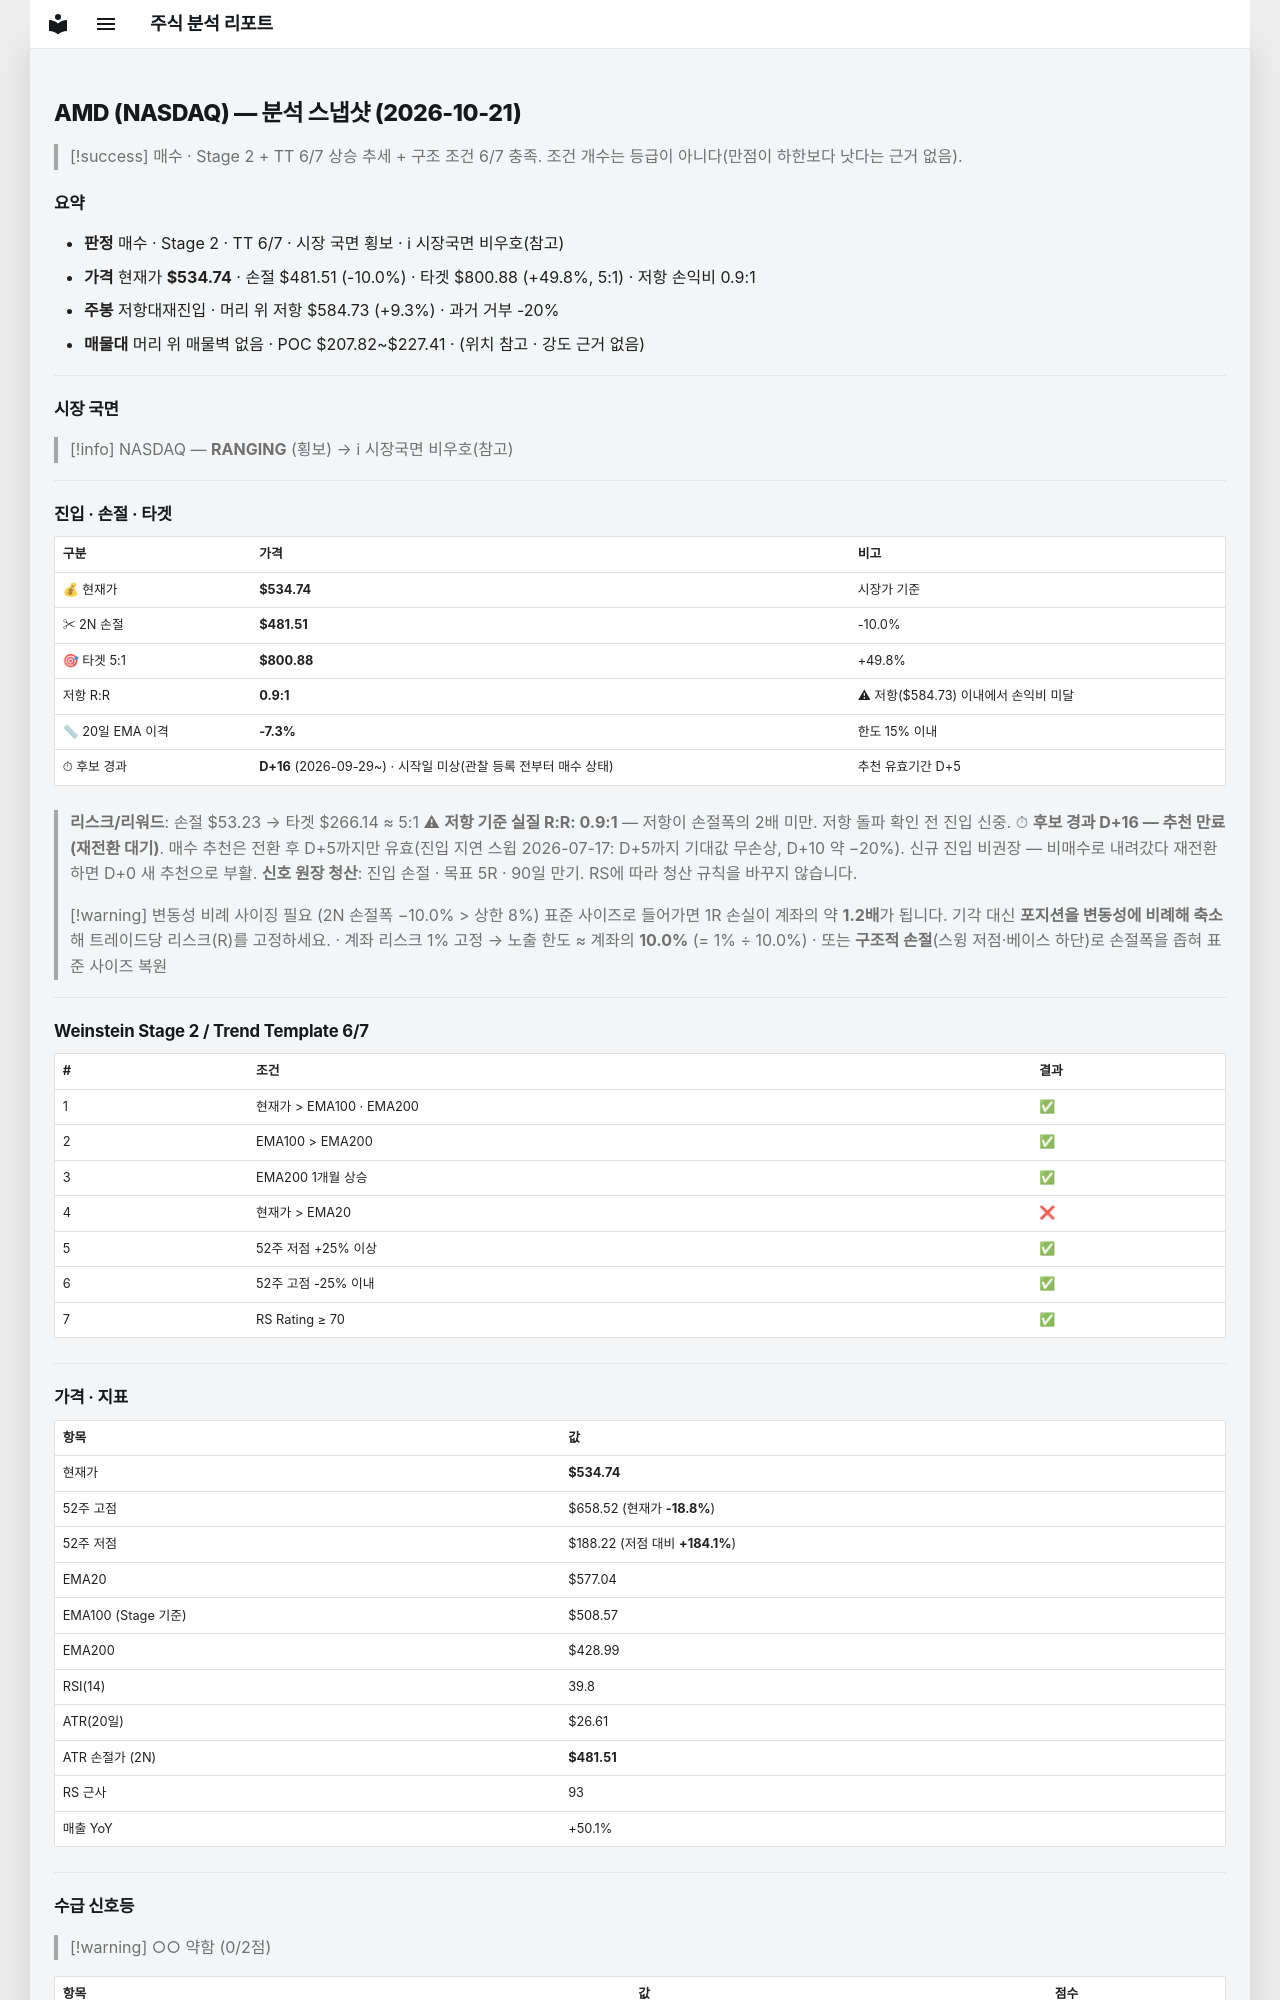

repository: soloandco/stock-reports · page: snapshots/AMD-2026-10-21/index.html · generator: mkdocs

---
type: analysis-snapshot
title: AMD 분석 스냅샷
ticker: AMD
market: NASDAQ
created: 2026-10-21
updated: 2026-10-21
bar-date: 2026-10-20
verdict: 매수관찰
real-rr: 0.94
sma50-gap-pct: -7.3
candidate-days: 16
candidate-since: 2026-09-29
candidate-start-unknown: true
weekly-position: 저항대재진입
weekly-overhead-price: 584.73
weekly-overhead-pct: 9.3
stage: 2
trend-template-score: 6
tt-max: 7
ma-set: ema-20-100-200
price: 534.739990234375
stop-price: 481.5112768510921
market-regime: RANGING
supply-demand-score: 0/2
supply-demand-label: 약함
status: tracking
tags:
  - stock-agent
  - watchlist
  - AMD
  - analysis
related:
  - "[[analysis-template]]"
---

# AMD (NASDAQ) — 분석 스냅샷 (2026-10-21)

> [!success] 매수 · Stage 2 + TT 6/7
> 상승 추세 + 구조 조건 6/7 충족. 조건 개수는 등급이 아니다(만점이 하한보다 낫다는 근거 없음).

## 요약

- **판정** 매수 · Stage 2 · TT 6/7 · 시장 국면 횡보 · ℹ 시장국면 비우호(참고)
- **가격** 현재가 **$534.74** · 손절 $481.51 (-10.0%) · 타겟 $800.88 (+49.8%, 5:1) · 저항 손익비 0.9:1
- **주봉** 저항대재진입 · 머리 위 저항 $584.73 (+9.3%) · 과거 거부 -20%
- **매물대** 머리 위 매물벽 없음 · POC $207.82~$227.41 · (위치 참고 · 강도 근거 없음)

---

## 시장 국면

> [!info] NASDAQ — **RANGING** (횡보) → ℹ 시장국면 비우호(참고)

---

## 진입 · 손절 · 타겟

| 구분 | 가격 | 비고 |
|------|------|------|
| 💰 현재가 | **$534.74** | 시장가 기준 |
| ✂ 2N 손절 | **$481.51** | -10.0% |
| 🎯 타겟 5:1 | **$800.88** | +49.8% |
| 저항 R:R | **0.9:1** | ⚠ 저항($584.73) 이내에서 손익비 미달 |
| 📏 20일 EMA 이격 | **-7.3%** | 한도 15% 이내 |
| ⏱ 후보 경과 | **D+16** (2026-09-29~) · 시작일 미상(관찰 등록 전부터 매수 상태) | 추천 유효기간 D+5 |

> **리스크/리워드**: 손절 $53.23 → 타겟 $266.14 ≈ 5:1
> ⚠ **저항 기준 실질 R:R: 0.9:1** — 저항이 손절폭의 2배 미만. 저항 돌파 확인 전 진입 신중.
> ⏱ **후보 경과 D+16 — 추천 만료(재전환 대기)**. 매수 추천은 전환 후 D+5까지만 유효(진입 지연 스윕 2026-07-17: D+5까지 기대값 무손상, D+10 약 −20%). 신규 진입 비권장 — 비매수로 내려갔다 재전환하면 D+0 새 추천으로 부활.
> **신호 원장 청산**: 진입 손절 · 목표 5R · 90일 만기. RS에 따라 청산 규칙을 바꾸지 않습니다.

> [!warning] 변동성 비례 사이징 필요 (2N 손절폭 −10.0% > 상한 8%)
> 표준 사이즈로 들어가면 1R 손실이 계좌의 약 **1.2배**가 됩니다. 기각 대신 **포지션을 변동성에 비례해 축소**해 트레이드당 리스크(R)를 고정하세요.
> · 계좌 리스크 1% 고정 → 노출 한도 ≈ 계좌의 **10.0%** (= 1% ÷ 10.0%)
> · 또는 **구조적 손절**(스윙 저점·베이스 하단)로 손절폭을 좁혀 표준 사이즈 복원

---

## Weinstein Stage 2 / Trend Template 6/7

| # | 조건 | 결과 |
|---|------|------|
| 1 | 현재가 > EMA100 · EMA200 | ✅ |
| 2 | EMA100 > EMA200 | ✅ |
| 3 | EMA200 1개월 상승 | ✅ |
| 4 | 현재가 > EMA20 | ❌ |
| 5 | 52주 저점 +25% 이상 | ✅ |
| 6 | 52주 고점 -25% 이내 | ✅ |
| 7 | RS Rating ≥ 70 | ✅ |

---

## 가격 · 지표

| 항목 | 값 |
|------|---|
| 현재가 | **$534.74** |
| 52주 고점 | $658.52 (현재가 **-18.8%**) |
| 52주 저점 | $188.22 (저점 대비 **+184.1%**) |
| EMA20 | $577.04 |
| EMA100 (Stage 기준) | $508.57 |
| EMA200 | $428.99 |
| RSI(14) | 39.8 |
| ATR(20일) | $26.61 |
| ATR 손절가 (2N) | **$481.51** |
| RS 근사 | 93 |
| 매출 YoY | +50.1% |

---
## 수급 신호등

> [!warning] ○○ 약함 (0/2점)

| 항목 | 값 | 점수 |
|------|------|------|
| 거래량 (5일/20일 비율) | 1.12× (+12.0%) | ❌ |
| OBV 20일 추세 | ↓ 하락 | ❌ |

> **판독법**: 거래량이 20일 평균보다 20% 이상 많고 OBV(온밸런스볼륨)가 상승 중이면 매집 수급이 강한 것으로 판단합니다.

---
